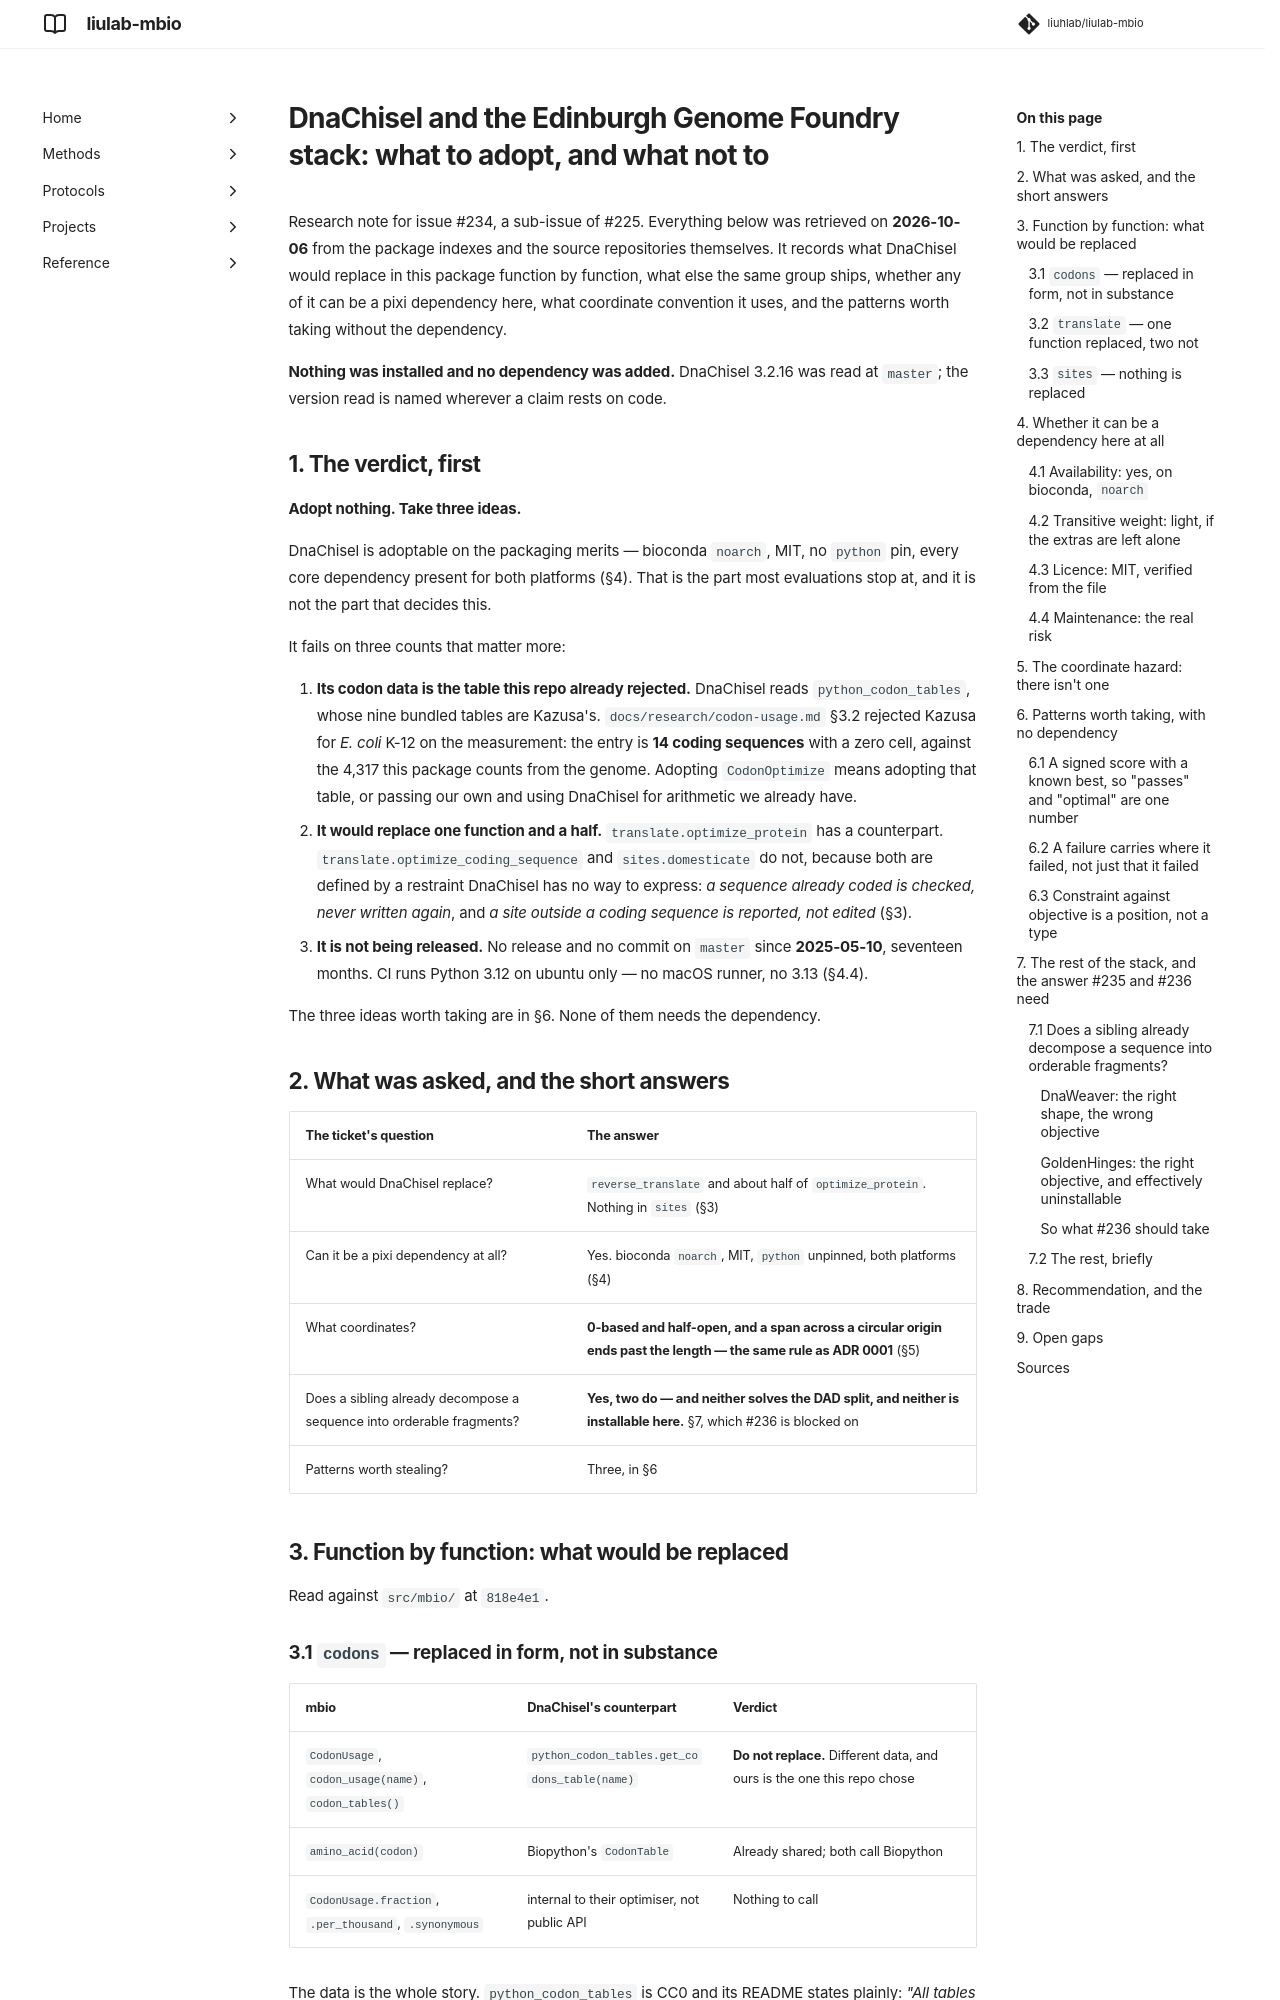

repository: liuhlab/liulab-mbio · page: research/dnachisel-evaluation/index.html · generator: mkdocs

---
search:
  exclude: true
---

# DnaChisel and the Edinburgh Genome Foundry stack: what to adopt, and what not to

Research note for issue #234, a sub-issue of #225. Everything below was retrieved on
**2026-10-06** from the package indexes and the source repositories themselves. It records what
DnaChisel would replace in this package function by function, what else the same group ships,
whether any of it can be a pixi dependency here, what coordinate convention it uses, and the
patterns worth taking without the dependency.

**Nothing was installed and no dependency was added.** DnaChisel 3.2.16 was read at `master`;
the version read is named wherever a claim rests on code.

## 1. The verdict, first

**Adopt nothing. Take three ideas.**

DnaChisel is adoptable on the packaging merits — bioconda `noarch`, MIT, no `python` pin, every
core dependency present for both platforms (§4). That is the part most evaluations stop at, and
it is not the part that decides this.

It fails on three counts that matter more:

1. **Its codon data is the table this repo already rejected.** DnaChisel reads
   `python_codon_tables`, whose nine bundled tables are Kazusa's. `docs/research/codon-usage.md`
   §3.2 rejected Kazusa for *E. coli* K-12 on the measurement: the entry is **14 coding
   sequences** with a zero cell, against the 4,317 this package counts from the genome.
   Adopting `CodonOptimize` means adopting that table, or passing our own and using DnaChisel
   for arithmetic we already have.
2. **It would replace one function and a half.** `translate.optimize_protein` has a
   counterpart. `translate.optimize_coding_sequence` and `sites.domesticate` do not, because
   both are defined by a restraint DnaChisel has no way to express: *a sequence already coded is
   checked, never written again*, and *a site outside a coding sequence is reported, not edited*
   (§3).
3. **It is not being released.** No release and no commit on `master` since **2025-05-10**,
   seventeen months. CI runs Python 3.12 on ubuntu only — no macOS runner, no 3.13 (§4.4).

The three ideas worth taking are in §6. None of them needs the dependency.

## 2. What was asked, and the short answers

| The ticket's question | The answer |
| --- | --- |
| What would DnaChisel replace? | `reverse_translate` and about half of `optimize_protein`. Nothing in `sites` (§3) |
| Can it be a pixi dependency at all? | Yes. bioconda `noarch`, MIT, `python` unpinned, both platforms (§4) |
| What coordinates? | **0-based and half-open, and a span across a circular origin ends past the length — the same rule as ADR 0001** (§5) |
| Does a sibling already decompose a sequence into orderable fragments? | **Yes, two do — and neither solves the DAD split, and neither is installable here.** §7, which #236 is blocked on |
| Patterns worth stealing? | Three, in §6 |

## 3. Function by function: what would be replaced

Read against `src/mbio/` at `818e4e1`.
